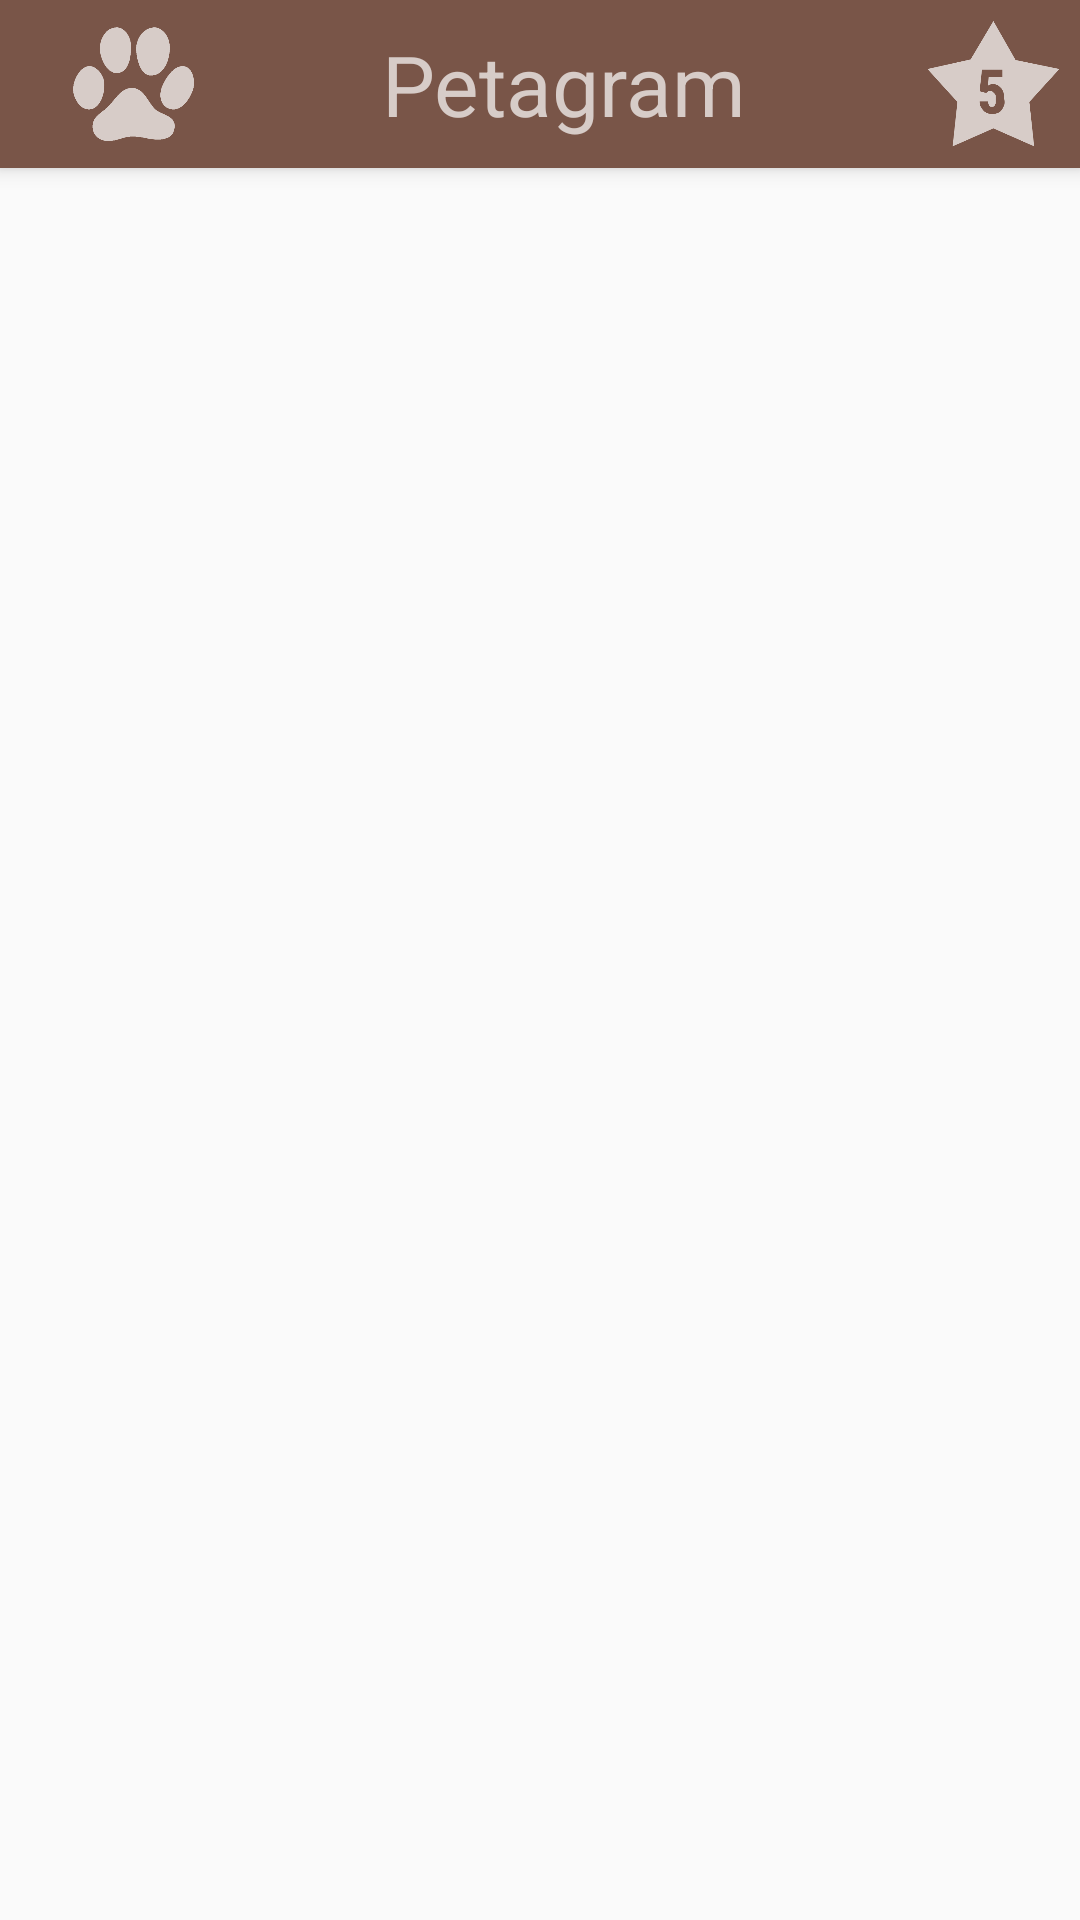

Android layout source for this screen:
<!-- AndroidManifest.xml: application theme Theme.Curso3Semana5 -->
<!-- res/layout/activity_main.xml -->
<?xml version="1.0" encoding="utf-8"?>
<LinearLayout xmlns:android="http://schemas.android.com/apk/res/android"
    xmlns:app="http://schemas.android.com/apk/res-auto"
    xmlns:tools="http://schemas.android.com/tools"
    android:layout_width="match_parent"
    android:layout_height="match_parent"
    android:orientation="vertical"
    tools:context="com.dossis.curso3semana5.activitys.MainActivity">

    <include
        android:id="@+id/miActionBar"
        layout="@layout/mi_action_bar" />

    <com.google.android.material.tabs.TabLayout
        android:id="@+id/tabLayout"
        android:layout_width="match_parent"
        android:layout_height="wrap_content">

    </com.google.android.material.tabs.TabLayout>

    <androidx.viewpager.widget.ViewPager
        android:id="@+id/viewPager"
        android:layout_width="match_parent"
        android:layout_height="match_parent"
        app:layout_behavior="@string/appbar_scrolling_view_behavior">

    </androidx.viewpager.widget.ViewPager>

</LinearLayout>
<!-- res/layout/mi_action_bar.xml (included above) -->
<?xml version="1.0" encoding="utf-8"?>
<androidx.appcompat.widget.Toolbar xmlns:android="http://schemas.android.com/apk/res/android"
    xmlns:app="http://schemas.android.com/apk/res-auto"
    android:layout_width="match_parent"
    android:layout_height="?attr/actionBarSize"
    android:background="@color/primary"
    android:elevation="@dimen/elavation_actionbar"
    app:popupTheme="@style/ThemeOverlay.AppCompat.Light"
    app:layout_scrollFlags="scroll|enterAlways"
    app:theme="@style/ToolbarTheme">

    <LinearLayout
        android:layout_width="match_parent"
        android:layout_height="wrap_content"
        android:orientation="horizontal">


        <ImageView
            android:layout_width="48dp"
            android:layout_height="48dp"
            android:layout_weight="1"
            android:contentDescription="@string/logo"
            android:padding="5dp"
            android:src="@drawable/huella"
            app:tint="@color/primary_light" />

        <TextView
            android:layout_width="wrap_content"
            android:layout_height="match_parent"
            android:layout_weight="12"
            android:gravity="center"
            android:text="@string/petagram"
            android:textColor="@color/primary_light"
            android:textSize="@dimen/title_size" />

        <ImageView
            android:id="@+id/imgFavoritos"
            android:layout_width="@dimen/favoritos_width"
            android:layout_height="@dimen/favoritos_height"
            android:layout_weight="1"
            android:contentDescription="@string/favoritos"
            android:src="@drawable/star5"
            app:tint="@color/primary_light" />
    </LinearLayout>
</androidx.appcompat.widget.Toolbar>
<!-- resources referenced by this layout -->
<resources>
  <color name="primary">#795548</color>
  <color name="primary_light">#D7CCC8</color>
  <dimen name="elavation_actionbar">4dp</dimen>
  <dimen name="favoritos_height">48dp</dimen>
  <dimen name="favoritos_width">48dp</dimen>
  <dimen name="title_size">28sp</dimen>
  <!-- drawable huella: png bitmap (drawable-mdpi, 5158 bytes) -->
  <!-- drawable star5: png bitmap (drawable-mdpi, 8955 bytes) -->
  <string name="favoritos">Favoritos</string>
  <string name="logo">Logo</string>
  <string name="petagram">Petagram</string>
  <style name="ToolbarTheme" parent="@style/ThemeOverlay.AppCompat.ActionBar">
          
          <item name="colorControlNormal">@color/accent</item>
      </style>
  <style name="Theme.Curso3Semana5" parent="Theme.AppCompat.Light.NoActionBar">
          <item name="colorPrimary">@color/primary</item>
          <item name="colorPrimaryDark">@color/primary_dark</item>
          <item name="colorAccent">@color/accent</item>
      </style>
  <color name="accent">#9E9E9E</color>
  <color name="primary_dark">#5D4037</color>
</resources>
